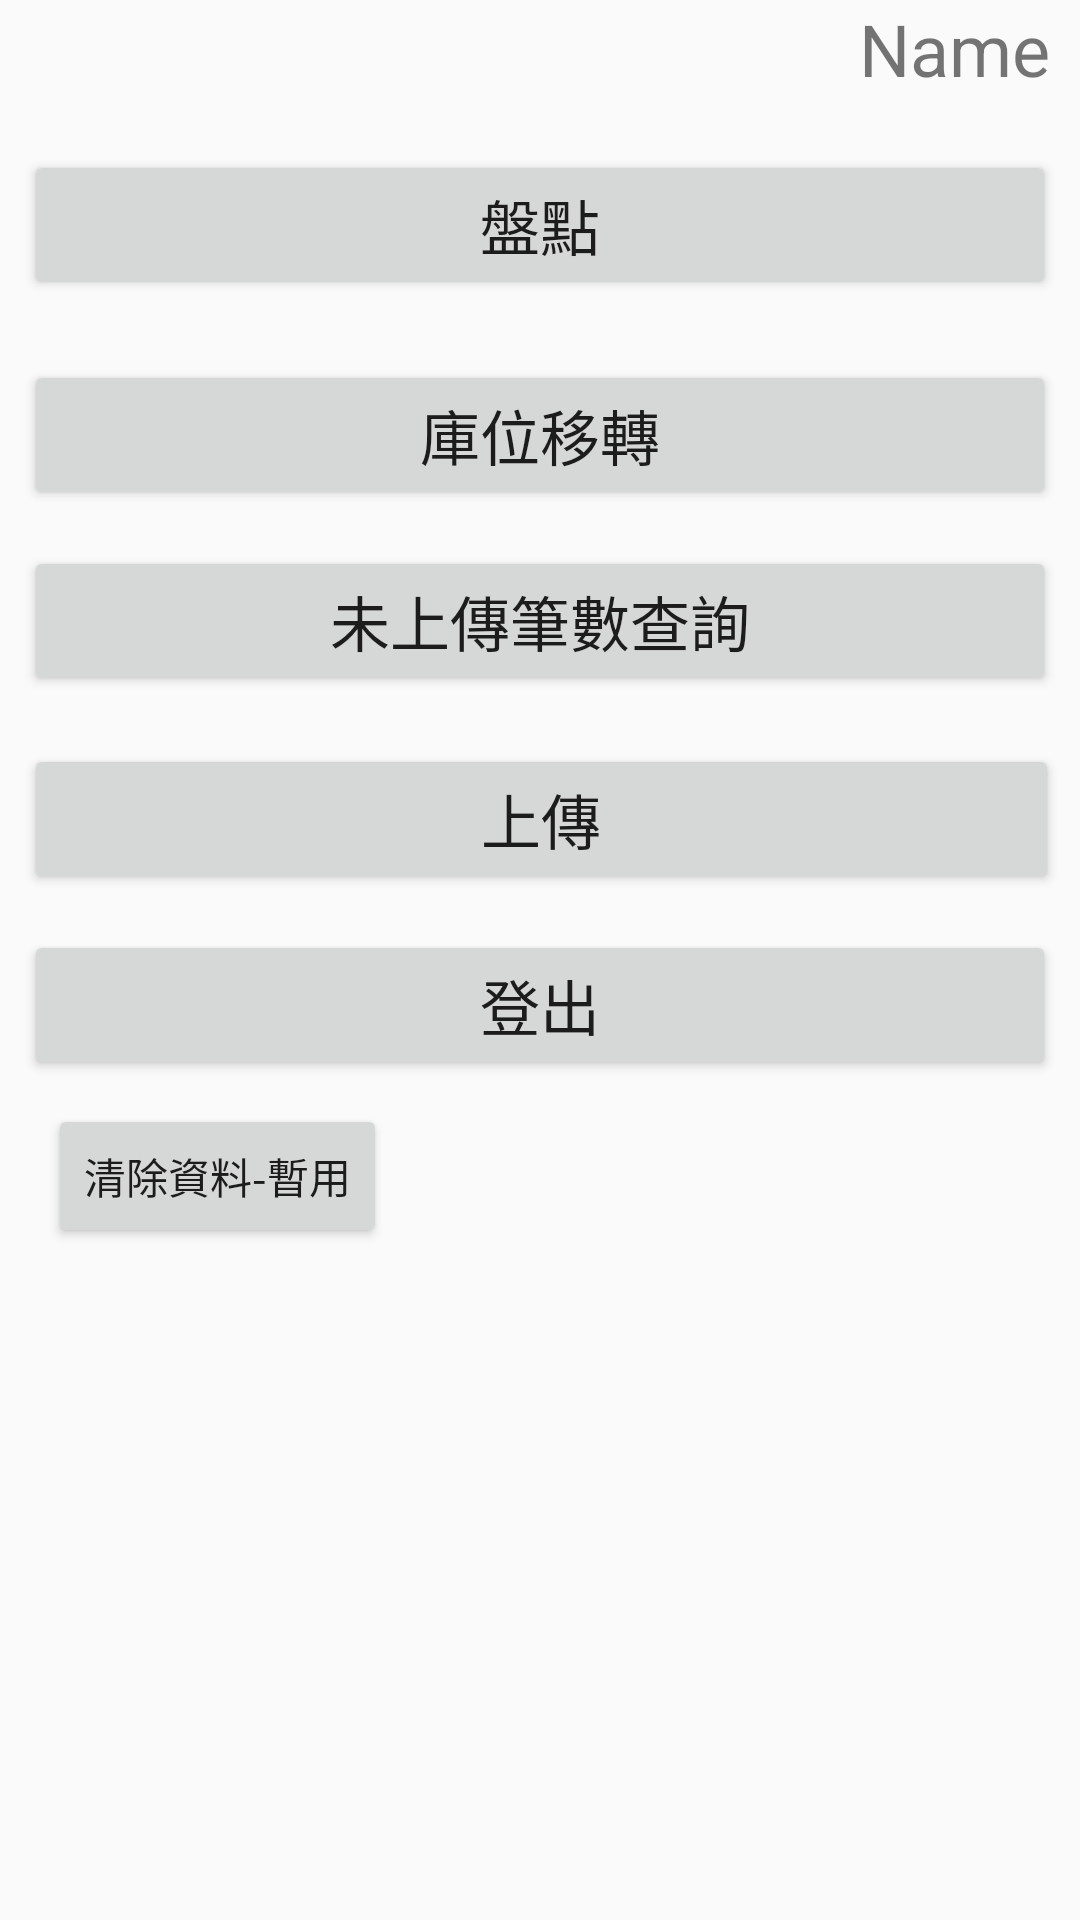

Write the Android layout XML for this screen, with the resource values it uses.
<!-- AndroidManifest.xml: application theme AppTheme -->
<!-- res/layout/activity_main.xml -->
<?xml version="1.0" encoding="utf-8"?>
<androidx.constraintlayout.widget.ConstraintLayout xmlns:android="http://schemas.android.com/apk/res/android"
    xmlns:app="http://schemas.android.com/apk/res-auto"
    xmlns:tools="http://schemas.android.com/tools"
    android:layout_width="match_parent"
    android:layout_height="match_parent"
    android:focusableInTouchMode="false"
    tools:context=".MainActivity">

    <Button
        android:id="@+id/btnLogout"
        android:layout_width="0dp"
        android:layout_height="50sp"
        android:layout_marginStart="8dp"
        android:layout_marginLeft="8dp"
        android:layout_marginTop="12dp"
        android:layout_marginEnd="8dp"
        android:layout_marginRight="8dp"
        android:focusable="false"
        android:onClick="doLogout"
        android:text="@string/logout"
        android:textSize="@dimen/text_view_font_size"
        app:layout_constraintEnd_toEndOf="parent"
        app:layout_constraintStart_toStartOf="parent"
        app:layout_constraintTop_toBottomOf="@+id/data_update_button" />

    <TextView
        android:id="@+id/textViewName"
        android:layout_width="282dp"
        android:layout_height="50dp"
        android:layout_marginEnd="10dp"
        android:layout_marginRight="10dp"
        android:gravity="right"
        android:text="Name"
        android:textSize="24sp"
        app:layout_constraintEnd_toEndOf="parent"
        app:layout_constraintTop_toTopOf="parent" />

    <Button
        android:id="@+id/inventory_button"
        android:layout_width="0dp"
        android:layout_height="50sp"
        android:layout_marginStart="8dp"
        android:layout_marginLeft="8dp"
        android:layout_marginEnd="8dp"
        android:layout_marginRight="8dp"
        android:focusable="false"
        android:onClick="onClickInventory"
        android:text="@string/inventory"
        android:textSize="@dimen/text_view_font_size"
        app:layout_constraintBottom_toTopOf="@+id/location_move_button"
        app:layout_constraintEnd_toEndOf="parent"
        app:layout_constraintHorizontal_bias="0.0"
        app:layout_constraintStart_toStartOf="parent"
        app:layout_constraintTop_toBottomOf="@+id/textViewName" />

    <Button
        android:id="@+id/location_move_button"
        android:layout_width="0dp"
        android:layout_height="50sp"
        android:layout_marginStart="8dp"
        android:layout_marginLeft="8dp"
        android:layout_marginTop="20dp"
        android:layout_marginEnd="8dp"
        android:layout_marginRight="8dp"
        android:focusable="false"
        android:onClick="onClickLocationMove"
        android:text="@string/location_move"
        android:textSize="@dimen/text_view_font_size"
        app:layout_constraintEnd_toEndOf="parent"
        app:layout_constraintHorizontal_bias="1.0"
        app:layout_constraintStart_toStartOf="parent"
        app:layout_constraintTop_toBottomOf="@+id/inventory_button" />

    <Button
        android:id="@+id/data_update_button"
        android:layout_width="0dp"
        android:layout_height="50sp"
        android:layout_marginStart="8dp"
        android:layout_marginLeft="8dp"
        android:layout_marginTop="16dp"
        android:layout_marginEnd="7dp"
        android:layout_marginRight="7dp"
        android:focusable="false"
        android:onClick="onClickDataUpdate"
        android:text="@string/data_update"
        android:textSize="@dimen/text_view_font_size"
        app:layout_constraintEnd_toEndOf="parent"
        app:layout_constraintHorizontal_bias="1.0"
        app:layout_constraintStart_toStartOf="parent"
        app:layout_constraintTop_toBottomOf="@+id/btnScanQuery" />

    <ProgressBar
        android:id="@+id/progressBar"
        style="?android:attr/progressBarStyle"
        android:layout_width="48dp"
        android:layout_height="48dp"
        android:visibility="invisible"
        app:layout_constraintBottom_toTopOf="@+id/location_move_button"
        app:layout_constraintEnd_toEndOf="parent"
        app:layout_constraintStart_toStartOf="parent"
        app:layout_constraintTop_toBottomOf="@+id/inventory_button"
        tools:ignore="MissingConstraints" />

    <Button
        android:id="@+id/btnScanQuery"
        android:layout_width="0dp"
        android:layout_height="50sp"
        android:layout_marginStart="8dp"
        android:layout_marginLeft="8dp"
        android:layout_marginTop="12dp"
        android:layout_marginEnd="8dp"
        android:layout_marginRight="8dp"
        android:onClick="scanQuery"
        android:text="未上傳筆數查詢"
        android:textSize="@dimen/text_view_font_size"
        app:layout_constraintEnd_toEndOf="parent"
        app:layout_constraintHorizontal_bias="0.0"
        app:layout_constraintStart_toStartOf="parent"
        app:layout_constraintTop_toBottomOf="@+id/location_move_button" />

    <Button
        android:id="@+id/btnClearData"
        android:layout_width="wrap_content"
        android:layout_height="wrap_content"
        android:layout_marginStart="16dp"
        android:layout_marginLeft="16dp"
        android:layout_marginTop="8dp"
        android:onClick="confirmClearData"
        android:text="清除資料-暫用"
        android:textSize="14sp"
        app:layout_constraintStart_toStartOf="parent"
        app:layout_constraintTop_toBottomOf="@+id/btnLogout" />










</androidx.constraintlayout.widget.ConstraintLayout>
<!-- resources referenced by this layout -->
<resources>
  <dimen name="text_view_font_size">20sp</dimen>
  <string name="data_update">上傳</string>
  <string name="inventory">盤點</string>
  <string name="location_move">庫位移轉</string>
  <string name="logout">登出</string>
  <style name="AppTheme" parent="Theme.AppCompat.Light.DarkActionBar">
          
          <item name="colorPrimary">@color/colorPrimary</item>
          <item name="colorPrimaryDark">@color/colorPrimaryDark</item>
          <item name="colorAccent">@color/colorAccent</item>
  
          
          <item name="android:textAllCaps">false</item>
      </style>
  <color name="colorPrimary">#3f51b5</color>
  <color name="colorPrimaryDark">#303f9f</color>
  <color name="colorAccent">#ff4081</color>
</resources>
